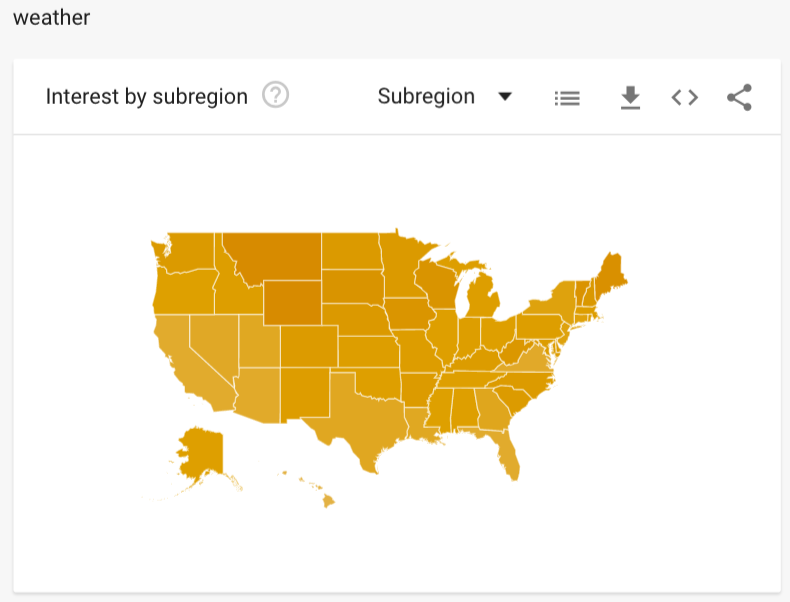

Data behind this chart, as committed beside it:
weather, region
56, Abilene-Sweetwater TX
67, Albany GA
68, Albany-Schenectady-Troy NY
63, Albuquerque-Santa Fe NM
62, Alexandria LA
100, Alpena MI
77, Amarillo TX
56, Anchorage AK
50, Atlanta GA
78, Augusta GA
55, Austin TX
67, Bakersfield CA
64, Baltimore MD
84, Bangor ME
47, Baton Rouge LA
66, Beaumont-Port Arthur TX
79, Bend OR
80, Billings, MT
59, Biloxi-Gulfport MS
71, Binghamton NY
59, Birmingham AL
80, Bluefield-Beckley-Oak Hill WV
57, Boise ID
63, Boston MA-Manchester NH
60, Bowling Green KY
64, Buffalo NY
72, Burlington VT-Plattsburgh NY
81, Butte-Bozeman MT
78, Casper-Riverton WY
68, Cedar Rapids-Waterloo-Iowa City & Dubuqu…
60, Champaign & Springfield-Decatur IL
61, Charleston SC
60, Charleston-Huntington WV
63, Charlotte NC
58, Charlottesville VA
67, Chattanooga TN
74, Cheyenne WY-Scottsbluff NE
59, Chicago IL
70, Chico-Redding CA
63, Cincinnati OH
70, Clarksburg-Weston WV
58, Cleveland-Akron (Canton) OH
69, Colorado Springs-Pueblo CO
58, Columbia SC
67, Columbia-Jefferson City MO
60, Columbus GA
55, Columbus OH
67, Columbus-Tupelo-West Point MS
60, Corpus Christi TX
50, Dallas-Ft. Worth TX
71, Davenport IA-Rock Island-Moline IL
63, Dayton OH
63, Denver CO
67, Des Moines-Ames IA
55, Detroit MI
67, Dothan AL
76, Duluth MN-Superior WI
48, El Paso TX
78, Elmira NY
76, Erie PA
... 20,940 more rows
